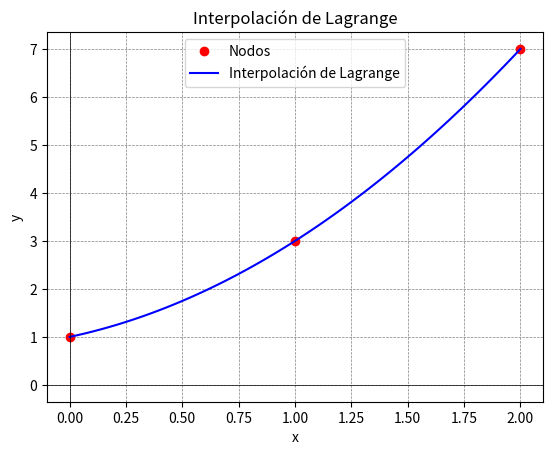

Python code for this plot:
import numpy as np
import matplotlib.pyplot as plt
from tabulate import tabulate
import sympy as sp


def lagrange_interpolation(points, num_points=100, precision=5):
    x = sp.symbols('x')
    polynomial = 0
    print("Construcción del polinomio de Lagrange:")
    for i in range(len(points)):
        li = 1
        numerators = []
        denominators = []
        for j in range(len(points)):
            if i != j:
                numerator = f"(x - {round(points[j][0], precision)})"
                denominator = f"({round(points[i][0], precision)} - {round(points[j][0], precision)})"
                numerators.append(numerator)
                denominators.append(denominator)
                li *= (x - points[j][0]) / (points[i][0] - points[j][0])
        numerator_str = ' * '.join(numerators)
        denominator_str = ' * '.join(denominators)

        print(f"\nTérmino l_{i}(x):")
        print(f"   {numerator_str}")
        print(f"  {'-' * max(len(numerator_str), len(denominator_str))}")
        print(f"   {denominator_str}")
        print(f"\n\n{sp.pretty(sp.simplify(li), use_unicode=True)}")
        polynomial += sp.Rational(points[i][1]) * li
    expanded_polynomial = sp.expand(polynomial)
    print(f"\nPolinomio de Lagrange: \n{sp.pretty(expanded_polynomial, use_unicode=True)}")
    x_min = min(p[0] for p in points)
    x_max = max(p[0] for p in points)
    x_eval = np.linspace(x_min, x_max, num_points)
    polynomial_func = np.vectorize(lambda x_val: expanded_polynomial.evalf(subs={x: x_val}))
    y_vals = polynomial_func(x_eval)
    plot_lagrange(points, x_eval, y_vals)

def plot_lagrange(points, x_eval, y_vals):
    x_nodes = [p[0] for p in points]
    y_nodes = [p[1] for p in points]
    plt.plot(x_nodes, y_nodes, 'o', label='Nodos', color='red')
    plt.plot(x_eval, y_vals, '-', label='Interpolación de Lagrange', color='blue')
    plt.axhline(0, color='black', linewidth=0.5)
    plt.axvline(0, color='black', linewidth=0.5)
    plt.grid(color='gray', linestyle='--', linewidth=0.5)
    plt.title('Interpolación de Lagrange')
    plt.xlabel('x')
    plt.ylabel('y')
    plt.legend()
    plt.show()

def main():
    points = [(0, 1), (1, 3), (2, 7)]
    num_points = 100
    precision = 5
    lagrange_interpolation(points, num_points, precision)

if __name__ == "__main__":
    main()
